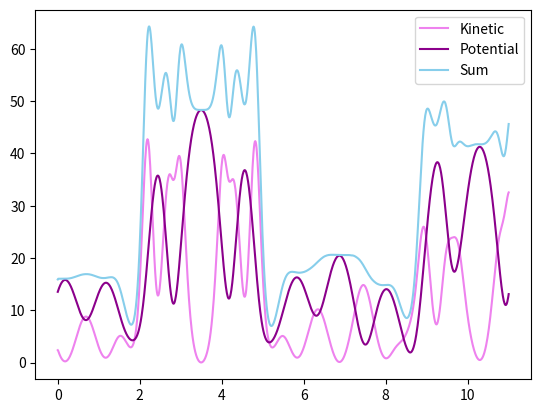
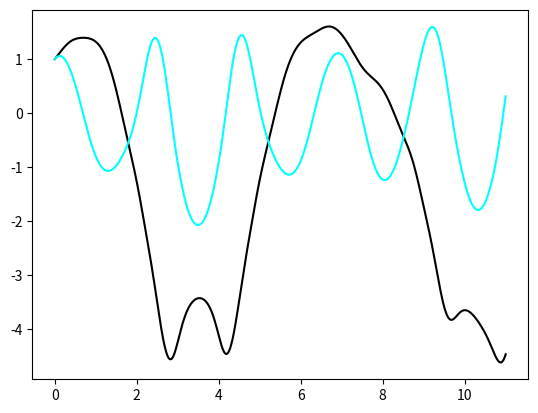

These charts were generated, in order, by the following Python code:
import scipy.integrate as sp
import numpy as np
import math
import matplotlib.pyplot as plt

g = 9.81        # gravitational acceleration [m/s**2]

class DoublePendulum():
    def __init__(self, M1=1, L1=1, M2=1, L2=1):
        # mass of pendulum and length of rope for pendulum 1 an 2 respectively
        self.M1, self.M2, self.L1, self. L2 = M1, M2, L1, L2

    def __call__(self, t, y):
        '''
        t: an array of time steps from (0,T)
        y: a tuple of (theta1, omega1, theta2, omega2)
        '''
        M1, M2, L1, L2 = self.M1, self.M2, self.L1, self.L2

        dthetadt1 = y[1]
        dthetadt2 = y[3]

        dtheta = y[0] - y[2]

        domegadt1 = (M2*L1*y[1]**2*np.sin(dtheta)*np.cos(dtheta) + M2*g*np.sin(y[2])*np.cos(dtheta) + M2*L2*y[3]**2*np.sin(dtheta) - (M1 + M2)*g*np.sin(y[0])) / ((M1 + M2)*L1 - M2*L1*np.cos(dtheta)**2)
        domegadt2 = (-M2*L2*y[3]**2*np.sin(dtheta)*np.cos(dtheta) + (M1 + M2)*g*np.sin(y[0])*np.cos(dtheta) - (M1 + M2)*L1*y[1]**2*np.sin(dtheta) - (M1 + M2)*g*np.sin(y[2])) / ((M1 + M2)*L2 - M2*L2*np.cos(dtheta)**2)

        return (dthetadt1, domegadt1, dthetadt2, domegadt2)

    def solve(self, y0, T, dt, angles='rad'):
        '''
        method for solving initial value problem for motion of a single pendulum

        y0:     A tuple of (theta1_0, omega1_0, theta2_0, omega2_0)
        T:      Timespan
        angles: Optional keyword argument, by default 'rad' for radians
                or set to 'deg' for degrees
        '''
        time = np.linspace(0,T+1,dt)

        # determining 'angles'-keyword functionality
        if angles == 'deg':
            math.radians(y0[0])
            math.radians(y0[2])
        elif angles == 'rad':
            pass
        else:
            raise NameError('Keyword angles must be rad or deg as string.')

        solution = sp.solve_ivp(self, (0,T+1), y0, t_eval=time, method='Radau')

        self._t = solution.t
        self._theta1, self._omega1, self._theta2, self._omega2 = solution.y

    @property
    def t(self):
        return self._t
    @property
    def theta1(self):
        return self._theta1
    @property
    def theta2(self):
        return self._theta2
    @property
    def x1(self):
        self._x1 = self.L1*np.sin(self.theta1)
        return self._x1
    @property
    def y1(self):
        self._y1 = -self.L1*np.cos(self.theta1)
        return self._y1
    @property
    def x2(self):
        self._x2 = self.x1 + self.L2*np.sin(self.theta2)
        return self._x2
    @property
    def y2(self):
        self._y2 = self.y1 - self.L2*np.cos(self.theta2)
        return self._y2
    @property
    def v(self):
        vx1 = np.gradient(self.x1, self.t)
        vy1 = np.gradient(self.y1, self.t)
        vx2 = np.gradient(self.x2, self.t)
        vy2 = np.gradient(self.y2, self.t)
        self._v = np.asarray([vx1, vy1, vx2, vy2])
        return self._v

    @property
    def potential(self):
        P1 = self.M1*g*(self.y1 + self.L1)
        P2 = self.M2*g*(self.y2 + self.L1 + self.L2)
        self._P = P1 + P2
        return self._P
    @property
    def kinetic(self):
        K1 = 0.5*self.M1*(self.v[0]**2 + self.v[1]**2)
        K2 = 0.5*self.M2*(self.v[2]**2 + self.v[3]**2)
        self._K = K1 + K2
        return self._K

a = DoublePendulum()
a.solve((1,1,1,1), 10, 1001)

plt.plot(a.t, a.kinetic, color='violet')
plt.plot(a.t, a.potential, color='darkmagenta')
plt.plot(a.t, a.kinetic + a.potential, color='skyblue')
plt.legend(['Kinetic', 'Potential', 'Sum'], loc = 'best')
plt.figure('motion')
plt.plot(a.t, a.theta2, 'k')
plt.plot(a.t, a.theta1, 'cyan')
plt.show()
